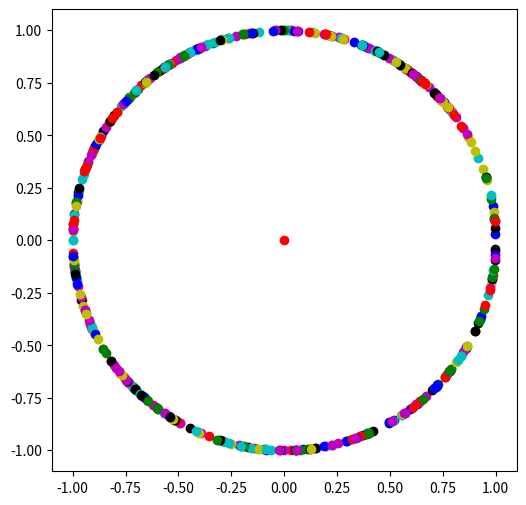

Generate this figure with matplotlib: (Note: this script raises an exception after producing the figure.)
# randomly creating a 2-dimensional quantum state
from random import randrange
def random_quantum_state():
    first_entry = randrange(-100,101)
    second_entry = randrange(-100,101)
    length_square = first_entry**2+second_entry**2
    while length_square == 0:
        first_entry = randrange(-100,101)
        second_entry = randrange(-100,101)
        length_square = first_entry**2+second_entry**2
    first_entry = first_entry / length_square**0.5
    second_entry = second_entry / length_square**0.5
    return [first_entry,second_entry]

# import the drawing methods
from matplotlib.pyplot import plot, figure, show

# draw a figure
figure(figsize=(6,6), dpi=60) 

# draw the origin
plot(0,0,'ro') 

from random import randrange
colors = ['ro','bo','go','yo','co','mo','ko']

for i in range(500):
    # create a random quantum state
    quantum_state = random_quantum_state(); 
    # draw a blue point for the random quantum state
    x = quantum_state[0];
    y = quantum_state[1];
    plot(x,y,colors[randrange(len(colors))]) 

show()

# randomly creating a 2-dimensional quantum state
from random import randrange
def random_quantum_state():
    first_entry = randrange(-100,101)
    second_entry = randrange(-100,101)
    length_square = first_entry**2+second_entry**2
    while length_square == 0:
        first_entry = randrange(-100,101)
        second_entry = randrange(-100,101)
        length_square = first_entry**2+second_entry**2
    first_entry = first_entry / length_square**0.5
    second_entry = second_entry / length_square**0.5
    return [first_entry,second_entry]

# import the drawing methods
from matplotlib.pyplot import plot, figure, arrow, show

%run qlatvia.py

# draw a figure
figure(figsize=(6,6), dpi=60) 

draw_axes();

# draw the origin
plot(0,0,'ro') 

from random import randrange
colors = ['r','b','g','y','b','c','m']

for i in range(500):
    # create a random quantum state
    quantum_state = random_quantum_state(); 
    # draw a blue vector for the random quantum state
    x = quantum_state[0];
    y = quantum_state[1];
    # shorten the line length to 0.92
    #     line_length + head_length (0.08) should be 1
    x = 0.92 * x
    y = 0.92 * y
    arrow(0,0,x,y,head_width=0.04,head_length=0.08,color=colors[randrange(len(colors))])

show()

# randomly create a 2-dimensional quantum state
from math import cos, sin, pi
from random import randrange
def random_quantum_state2():
    angle_degree = randrange(360)
    angle_radian = 2*pi*angle_degree/360
    return [cos(angle_radian),sin(angle_radian)]

# include our predefined functions
%run qlatvia.py

# draw the axes
draw_qubit()

for i in range(6):
    [x,y]=random_quantum_state2()
    draw_quantum_state(x,y,"|v"+str(i)+">")

# include our predefined functions
%run qlatvia.py

# draw the axes
draw_qubit()

for i in range(100):
    [x,y]=random_quantum_state2()
    draw_quantum_state(x,y,"")